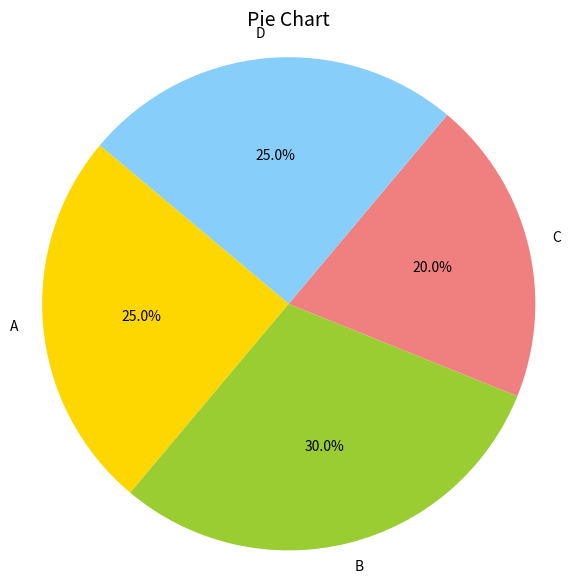

Write Python code to recreate this figure.
import matplotlib.pyplot as plt

# Data
labels = ['A', 'B', 'C', 'D']
sizes = [25, 30, 20, 25]
colors = ['gold', 'yellowgreen', 'lightcoral', 'lightskyblue']

# Pie chart
plt.figure(figsize=(7, 7))
plt.pie(sizes, labels=labels, colors=colors, autopct='%1.1f%%', startangle=140)

# Equal aspect ratio ensures that pie is drawn as a circle
plt.axis('equal')

# Adding title
plt.title('Pie Chart', fontsize=14)

# Show plot
plt.show()
